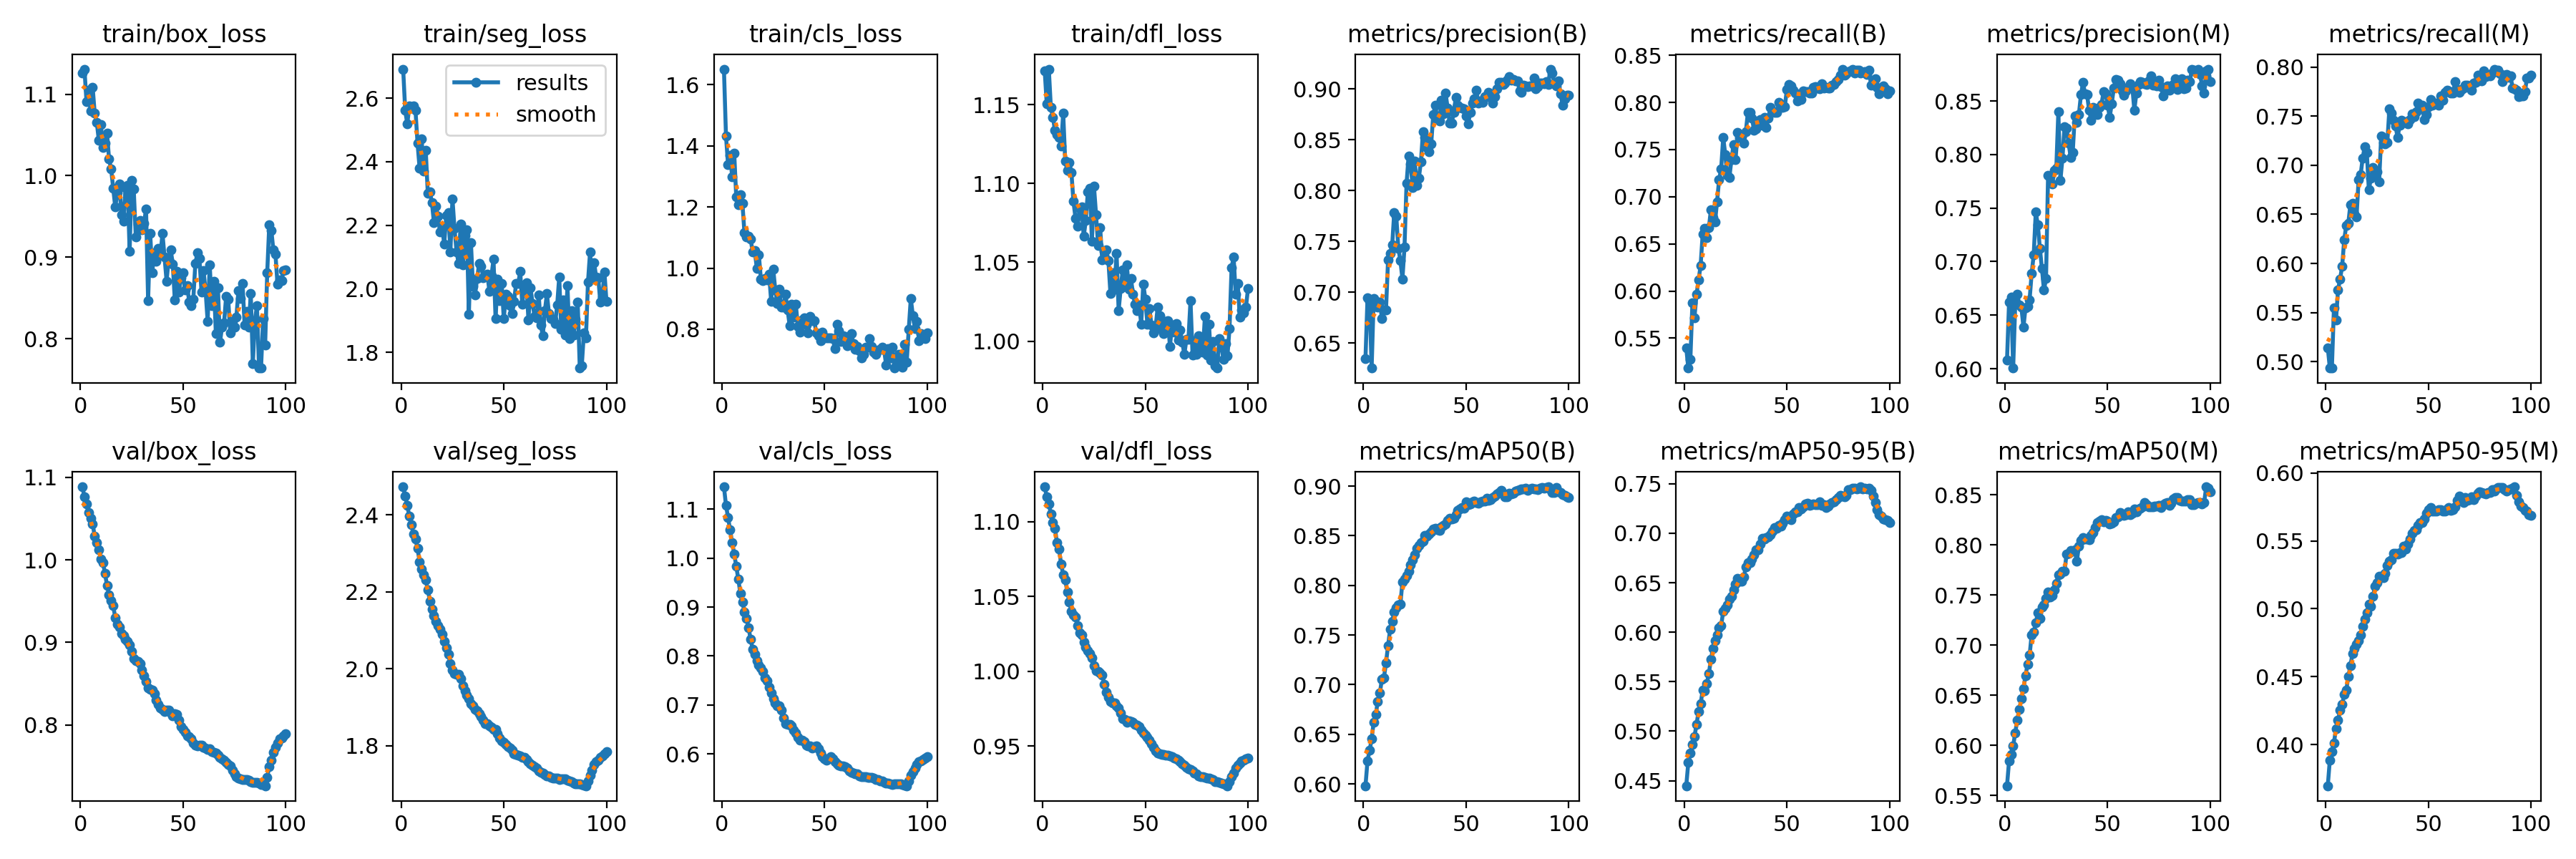

Data behind this chart, as committed beside it:
epoch, train/box_loss, train/seg_loss, train/cls_loss, train/dfl_loss, metrics/precision(B), metrics/recall(B), metrics/mAP50(B), metrics/mAP50-95(B), metrics/precision(M), metrics/recall(M), metrics/mAP50(M), metrics/mAP50-95(M), val/box_loss, val/seg_loss, val/cls_loss, val/dfl_loss, lr/pg0, lr/pg1, lr/pg2
1, 1.126, 2.691, 1.651, 1.171, 0.6351, 0.5396, 0.5982, 0.4449, 0.608, 0.5142, 0.5598, 0.3696, 1.089, 2.473, 1.146, 1.123, 8.33e-06, 8.33e-06, 8.33e-06
2, 1.131, 2.561, 1.432, 1.15, 0.6949, 0.5183, 0.6236, 0.4682, 0.6623, 0.4935, 0.5847, 0.3886, 1.076, 2.449, 1.108, 1.117, 1.7673e-05, 1.7673e-05, 1.7673e-05
3, 1.091, 2.519, 1.339, 1.173, 0.6914, 0.5274, 0.6337, 0.478, 0.6669, 0.4937, 0.5914, 0.395, 1.068, 2.426, 1.083, 1.112, 2.6828e-05, 2.6828e-05, 2.6828e-05
4, 1.105, 2.574, 1.368, 1.148, 0.6256, 0.5872, 0.6453, 0.4866, 0.6006, 0.5551, 0.5998, 0.4012, 1.057, 2.396, 1.058, 1.105, 3.5794e-05, 3.5794e-05, 3.5794e-05
5, 1.079, 2.572, 1.3, 1.142, 0.6937, 0.5719, 0.6625, 0.4944, 0.6602, 0.5424, 0.6126, 0.4117, 1.05, 2.375, 1.032, 1.099, 4.4572e-05, 4.4572e-05, 4.4572e-05
6, 1.109, 2.575, 1.376, 1.133, 0.6915, 0.5963, 0.6701, 0.507, 0.6698, 0.5734, 0.6257, 0.4179, 1.044, 2.35, 1.009, 1.095, 5.3161e-05, 5.3161e-05, 5.3161e-05
7, 1.076, 2.561, 1.232, 1.131, 0.6856, 0.6115, 0.6832, 0.52, 0.6598, 0.5842, 0.6362, 0.4254, 1.029, 2.337, 0.9834, 1.086, 6.1562e-05, 6.1562e-05, 6.1562e-05
8, 1.065, 2.458, 1.208, 1.129, 0.6906, 0.6271, 0.6915, 0.5277, 0.6574, 0.5973, 0.6465, 0.4297, 1.021, 2.313, 0.9571, 1.081, 6.9775e-05, 6.9775e-05, 6.9775e-05
9, 1.044, 2.38, 1.239, 1.124, 0.6744, 0.6604, 0.7058, 0.5413, 0.6388, 0.624, 0.6565, 0.4368, 1.012, 2.279, 0.9277, 1.072, 7.7798e-05, 7.7798e-05, 7.7798e-05
10, 1.063, 2.471, 1.211, 1.145, 0.6824, 0.6665, 0.7072, 0.5412, 0.6568, 0.6388, 0.6697, 0.4399, 1.001, 2.259, 0.9104, 1.065, 8.5634e-05, 8.5634e-05, 8.5634e-05
11, 1.035, 2.371, 1.115, 1.114, 0.6831, 0.6563, 0.7221, 0.5484, 0.6584, 0.6411, 0.681, 0.4501, 0.9971, 2.244, 0.8897, 1.061, 9.3281e-05, 9.3281e-05, 9.3281e-05
12, 1.04, 2.435, 1.102, 1.109, 0.7319, 0.6668, 0.7394, 0.5578, 0.6645, 0.6599, 0.6901, 0.4579, 0.9835, 2.231, 0.8766, 1.053, 0.0001007, 0.0001007, 0.0001007
13, 1.052, 2.3, 1.104, 1.113, 0.7383, 0.6859, 0.7556, 0.5726, 0.689, 0.661, 0.7106, 0.4669, 0.9691, 2.206, 0.858, 1.046, 0.0001049, 0.0001049, 0.0001049
14, 1.02, 2.305, 1.094, 1.107, 0.7465, 0.6776, 0.7638, 0.5834, 0.7064, 0.6503, 0.7129, 0.4705, 0.958, 2.176, 0.8337, 1.04, 0.0001037, 0.0001037, 0.0001037
15, 1.008, 2.271, 1.053, 1.089, 0.7784, 0.6729, 0.7729, 0.5913, 0.7463, 0.6473, 0.7223, 0.4737, 0.9511, 2.155, 0.8138, 1.038, 0.0001025, 0.0001025, 0.0001025
16, 0.9846, 2.207, 1.057, 1.078, 0.7748, 0.6947, 0.7774, 0.5972, 0.7342, 0.685, 0.7324, 0.4765, 0.9443, 2.138, 0.8032, 1.036, 0.0001013, 0.0001013, 0.0001013
17, 0.9613, 2.26, 0.9999, 1.073, 0.7435, 0.718, 0.78, 0.6047, 0.7125, 0.6902, 0.7268, 0.4805, 0.9302, 2.123, 0.7898, 1.031, 0.0001001, 0.0001001, 0.0001001
18, 0.9793, 2.228, 1.043, 1.084, 0.7311, 0.7296, 0.781, 0.6064, 0.6935, 0.7075, 0.7383, 0.4872, 0.9219, 2.113, 0.7817, 1.026, 9.8972e-05, 9.8972e-05, 9.8972e-05
19, 0.9899, 2.178, 0.9634, 1.085, 0.7133, 0.7628, 0.8037, 0.6212, 0.6733, 0.719, 0.7405, 0.4921, 0.9188, 2.102, 0.7765, 1.024, 9.7794e-05, 9.7794e-05, 9.7794e-05
20, 0.9523, 2.193, 0.96, 1.066, 0.7444, 0.7447, 0.8061, 0.6237, 0.6843, 0.7133, 0.7466, 0.4973, 0.9106, 2.09, 0.7684, 1.02, 9.6616e-05, 9.6616e-05, 9.6616e-05
21, 0.9444, 2.142, 0.966, 1.076, 0.8073, 0.7223, 0.8099, 0.6279, 0.7807, 0.6749, 0.753, 0.5032, 0.9079, 2.072, 0.7553, 1.016, 9.5438e-05, 9.5438e-05, 9.5438e-05
22, 0.9855, 2.232, 0.9605, 1.095, 0.8338, 0.7204, 0.8144, 0.6334, 0.7794, 0.6868, 0.7485, 0.5019, 0.9039, 2.054, 0.7495, 1.014, 9.426e-05, 9.426e-05, 9.426e-05
23, 0.9883, 2.24, 0.9805, 1.097, 0.8265, 0.739, 0.8211, 0.6361, 0.7728, 0.6976, 0.7493, 0.509, 0.9015, 2.038, 0.7368, 1.012, 9.3082e-05, 9.3082e-05, 9.3082e-05
24, 0.9075, 2.116, 0.8917, 1.063, 0.8031, 0.7551, 0.8259, 0.6431, 0.7852, 0.6896, 0.7555, 0.5166, 0.8967, 2.013, 0.724, 1.009, 9.1904e-05, 9.1904e-05, 9.1904e-05
25, 0.994, 2.284, 0.9976, 1.098, 0.8289, 0.739, 0.831, 0.6488, 0.7874, 0.6937, 0.762, 0.519, 0.8894, 1.997, 0.713, 1.004, 9.0726e-05, 9.0726e-05, 9.0726e-05
26, 0.9834, 2.19, 0.9283, 1.08, 0.8053, 0.7685, 0.8373, 0.6546, 0.8399, 0.6831, 0.7705, 0.5238, 0.8803, 1.988, 0.7037, 1, 8.9547e-05, 8.9547e-05, 8.9547e-05
27, 0.9249, 2.117, 0.8844, 1.061, 0.8125, 0.7625, 0.8405, 0.6516, 0.7761, 0.7295, 0.7707, 0.5242, 0.8777, 1.986, 0.6976, 0.9998, 8.8369e-05, 8.8369e-05, 8.8369e-05
28, 0.9406, 2.08, 0.9316, 1.072, 0.8287, 0.7638, 0.8431, 0.6515, 0.7965, 0.7231, 0.7738, 0.523, 0.8772, 1.986, 0.698, 0.9992, 8.7191e-05, 8.7191e-05, 8.7191e-05
29, 0.9453, 2.205, 0.8723, 1.051, 0.8579, 0.7567, 0.8447, 0.6556, 0.8261, 0.7218, 0.7738, 0.5261, 0.8742, 1.975, 0.6897, 0.9975, 8.6013e-05, 8.6013e-05, 8.6013e-05
30, 0.9339, 2.076, 0.8717, 1.057, 0.8525, 0.7688, 0.8505, 0.6659, 0.8246, 0.7234, 0.7912, 0.5319, 0.8668, 1.956, 0.673, 0.9915, 8.4835e-05, 8.4835e-05, 8.4835e-05
31, 0.9415, 2.168, 0.9135, 1.058, 0.8424, 0.7891, 0.8499, 0.6705, 0.8104, 0.7576, 0.7921, 0.5349, 0.8597, 1.943, 0.6615, 0.9859, 8.3657e-05, 8.3657e-05, 8.3657e-05
32, 0.9593, 2.186, 0.8637, 1.051, 0.8386, 0.7897, 0.8516, 0.6701, 0.7975, 0.7531, 0.7946, 0.5364, 0.8526, 1.931, 0.6602, 0.9827, 8.2479e-05, 8.2479e-05, 8.2479e-05
33, 0.8469, 1.921, 0.8123, 1.03, 0.8461, 0.7835, 0.8535, 0.6737, 0.8019, 0.7459, 0.7939, 0.5407, 0.8449, 1.923, 0.6609, 0.9797, 8.1301e-05, 8.1301e-05, 8.1301e-05
34, 0.9296, 2.146, 0.8818, 1.044, 0.8746, 0.7705, 0.8571, 0.6781, 0.8362, 0.7399, 0.7954, 0.5409, 0.8429, 1.91, 0.6569, 0.9787, 8.0123e-05, 8.0123e-05, 8.0123e-05
35, 0.8812, 2.008, 0.8389, 1.033, 0.884, 0.7721, 0.8576, 0.6834, 0.8302, 0.7282, 0.7836, 0.5405, 0.8419, 1.904, 0.6486, 0.9791, 7.8945e-05, 7.8945e-05, 7.8945e-05
36, 0.9053, 1.982, 0.8817, 1.056, 0.8704, 0.7801, 0.8557, 0.6834, 0.8374, 0.7407, 0.7993, 0.5414, 0.8378, 1.894, 0.6433, 0.9772, 7.7766e-05, 7.7766e-05, 7.7766e-05
37, 0.8951, 2.033, 0.8102, 1.02, 0.8685, 0.7819, 0.8555, 0.6889, 0.8557, 0.7456, 0.8046, 0.5416, 0.8303, 1.892, 0.6338, 0.9753, 7.6588e-05, 7.6588e-05, 7.6588e-05
38, 0.9107, 2.079, 0.7904, 1.033, 0.8886, 0.7758, 0.8589, 0.6948, 0.8671, 0.7433, 0.8078, 0.5462, 0.8253, 1.885, 0.6279, 0.9724, 7.541e-05, 7.541e-05, 7.541e-05
39, 0.9026, 2.072, 0.8302, 1.045, 0.8755, 0.7841, 0.8603, 0.6939, 0.8568, 0.7444, 0.8057, 0.5442, 0.8204, 1.875, 0.628, 0.9684, 7.4232e-05, 7.4232e-05, 7.4232e-05
40, 0.9292, 2.036, 0.8381, 1.035, 0.8962, 0.7737, 0.8618, 0.6954, 0.8557, 0.7419, 0.8063, 0.5477, 0.8186, 1.866, 0.6257, 0.9678, 7.3054e-05, 7.3054e-05, 7.3054e-05
41, 0.8999, 2.043, 0.8139, 1.048, 0.8813, 0.7836, 0.8657, 0.696, 0.8411, 0.7466, 0.8052, 0.5514, 0.816, 1.858, 0.6181, 0.966, 7.1876e-05, 7.1876e-05, 7.1876e-05
42, 0.8708, 2.047, 0.7887, 1.033, 0.8665, 0.7948, 0.8676, 0.6982, 0.8321, 0.752, 0.81, 0.5554, 0.8179, 1.857, 0.6168, 0.9669, 7.0698e-05, 7.0698e-05, 7.0698e-05
43, 0.8972, 1.992, 0.8409, 1.04, 0.8667, 0.7904, 0.8671, 0.7019, 0.8439, 0.7498, 0.8126, 0.5579, 0.8176, 1.852, 0.6157, 0.9667, 6.952e-05, 6.952e-05, 6.952e-05
44, 0.9094, 2.042, 0.8277, 1.03, 0.8771, 0.7892, 0.8678, 0.7057, 0.8419, 0.7548, 0.8174, 0.5582, 0.8144, 1.847, 0.6113, 0.9658, 6.8342e-05, 6.8342e-05, 6.8342e-05
45, 0.8918, 2.093, 0.8276, 1.024, 0.892, 0.7892, 0.8713, 0.7051, 0.8373, 0.7632, 0.8222, 0.5615, 0.8111, 1.842, 0.6149, 0.9646, 6.7164e-05, 6.7164e-05, 6.7164e-05
46, 0.8479, 1.907, 0.7878, 1.019, 0.884, 0.8, 0.8753, 0.7075, 0.8439, 0.761, 0.824, 0.5635, 0.8137, 1.842, 0.6166, 0.9643, 6.5986e-05, 6.5986e-05, 6.5986e-05
47, 0.8824, 2.03, 0.7798, 1.023, 0.8822, 0.7979, 0.8769, 0.7072, 0.8469, 0.7613, 0.8254, 0.5638, 0.8124, 1.832, 0.6107, 0.9633, 6.4807e-05, 6.4807e-05, 6.4807e-05
48, 0.8572, 1.963, 0.7636, 1.011, 0.8812, 0.7948, 0.8781, 0.7104, 0.8584, 0.7466, 0.8235, 0.5664, 0.8061, 1.82, 0.6013, 0.9608, 6.3629e-05, 6.3629e-05, 6.3629e-05
49, 0.8746, 2.016, 0.791, 1.036, 0.8808, 0.7958, 0.8778, 0.7138, 0.8567, 0.7513, 0.8248, 0.5705, 0.798, 1.814, 0.5946, 0.9588, 6.2451e-05, 6.2451e-05, 6.2451e-05
50, 0.8811, 1.906, 0.774, 1.027, 0.8733, 0.8135, 0.8838, 0.7169, 0.8462, 0.7594, 0.8239, 0.5731, 0.7948, 1.809, 0.5894, 0.9574, 6.1273e-05, 6.1273e-05, 6.1273e-05
51, 0.8594, 1.983, 0.7729, 1.011, 0.8659, 0.8193, 0.8812, 0.7163, 0.8347, 0.7671, 0.8209, 0.5748, 0.7914, 1.803, 0.5878, 0.956, 6.0095e-05, 6.0095e-05, 6.0095e-05
52, 0.8655, 1.976, 0.773, 1.021, 0.8769, 0.8176, 0.8819, 0.7139, 0.8475, 0.7614, 0.8221, 0.5721, 0.7872, 1.798, 0.5906, 0.9543, 5.8917e-05, 5.8917e-05, 5.8917e-05
53, 0.8453, 1.947, 0.771, 1.01, 0.8861, 0.8131, 0.8841, 0.7192, 0.8622, 0.7624, 0.8232, 0.5717, 0.7856, 1.795, 0.5943, 0.9517, 5.7739e-05, 5.7739e-05, 5.7739e-05
54, 0.8407, 1.923, 0.7702, 1.005, 0.8904, 0.8095, 0.8848, 0.7212, 0.8702, 0.763, 0.8273, 0.5722, 0.7831, 1.788, 0.5905, 0.9493, 5.6561e-05, 5.6561e-05, 5.6561e-05
55, 0.8484, 1.961, 0.7371, 1.009, 0.899, 0.8013, 0.8838, 0.7215, 0.8691, 0.761, 0.8282, 0.5732, 0.7779, 1.78, 0.584, 0.9466, 5.5383e-05, 5.5383e-05, 5.5383e-05
56, 0.8919, 2.017, 0.8155, 1.022, 0.8862, 0.8067, 0.8828, 0.726, 0.8663, 0.7708, 0.8328, 0.5732, 0.7753, 1.777, 0.5793, 0.9453, 5.4204e-05, 5.4204e-05, 5.4204e-05
57, 0.9052, 2.016, 0.7942, 1.016, 0.8885, 0.803, 0.8839, 0.7248, 0.8592, 0.7664, 0.8304, 0.5721, 0.775, 1.775, 0.5762, 0.9448, 5.3026e-05, 5.3026e-05, 5.3026e-05
58, 0.8981, 2.054, 0.7608, 1.007, 0.8868, 0.8124, 0.8847, 0.7264, 0.8551, 0.7742, 0.8298, 0.5719, 0.7759, 1.774, 0.5753, 0.9445, 5.1848e-05, 5.1848e-05, 5.1848e-05
59, 0.8572, 1.951, 0.7779, 1.005, 0.8925, 0.8115, 0.8849, 0.7298, 0.8593, 0.7763, 0.8303, 0.5738, 0.7755, 1.771, 0.5757, 0.9443, 5.067e-05, 5.067e-05, 5.067e-05
60, 0.8832, 2.012, 0.7764, 1.013, 0.8926, 0.8115, 0.8875, 0.7306, 0.8624, 0.7754, 0.8329, 0.5746, 0.7729, 1.769, 0.5739, 0.9441, 4.9492e-05, 4.9492e-05, 4.9492e-05
... 40 more rows
